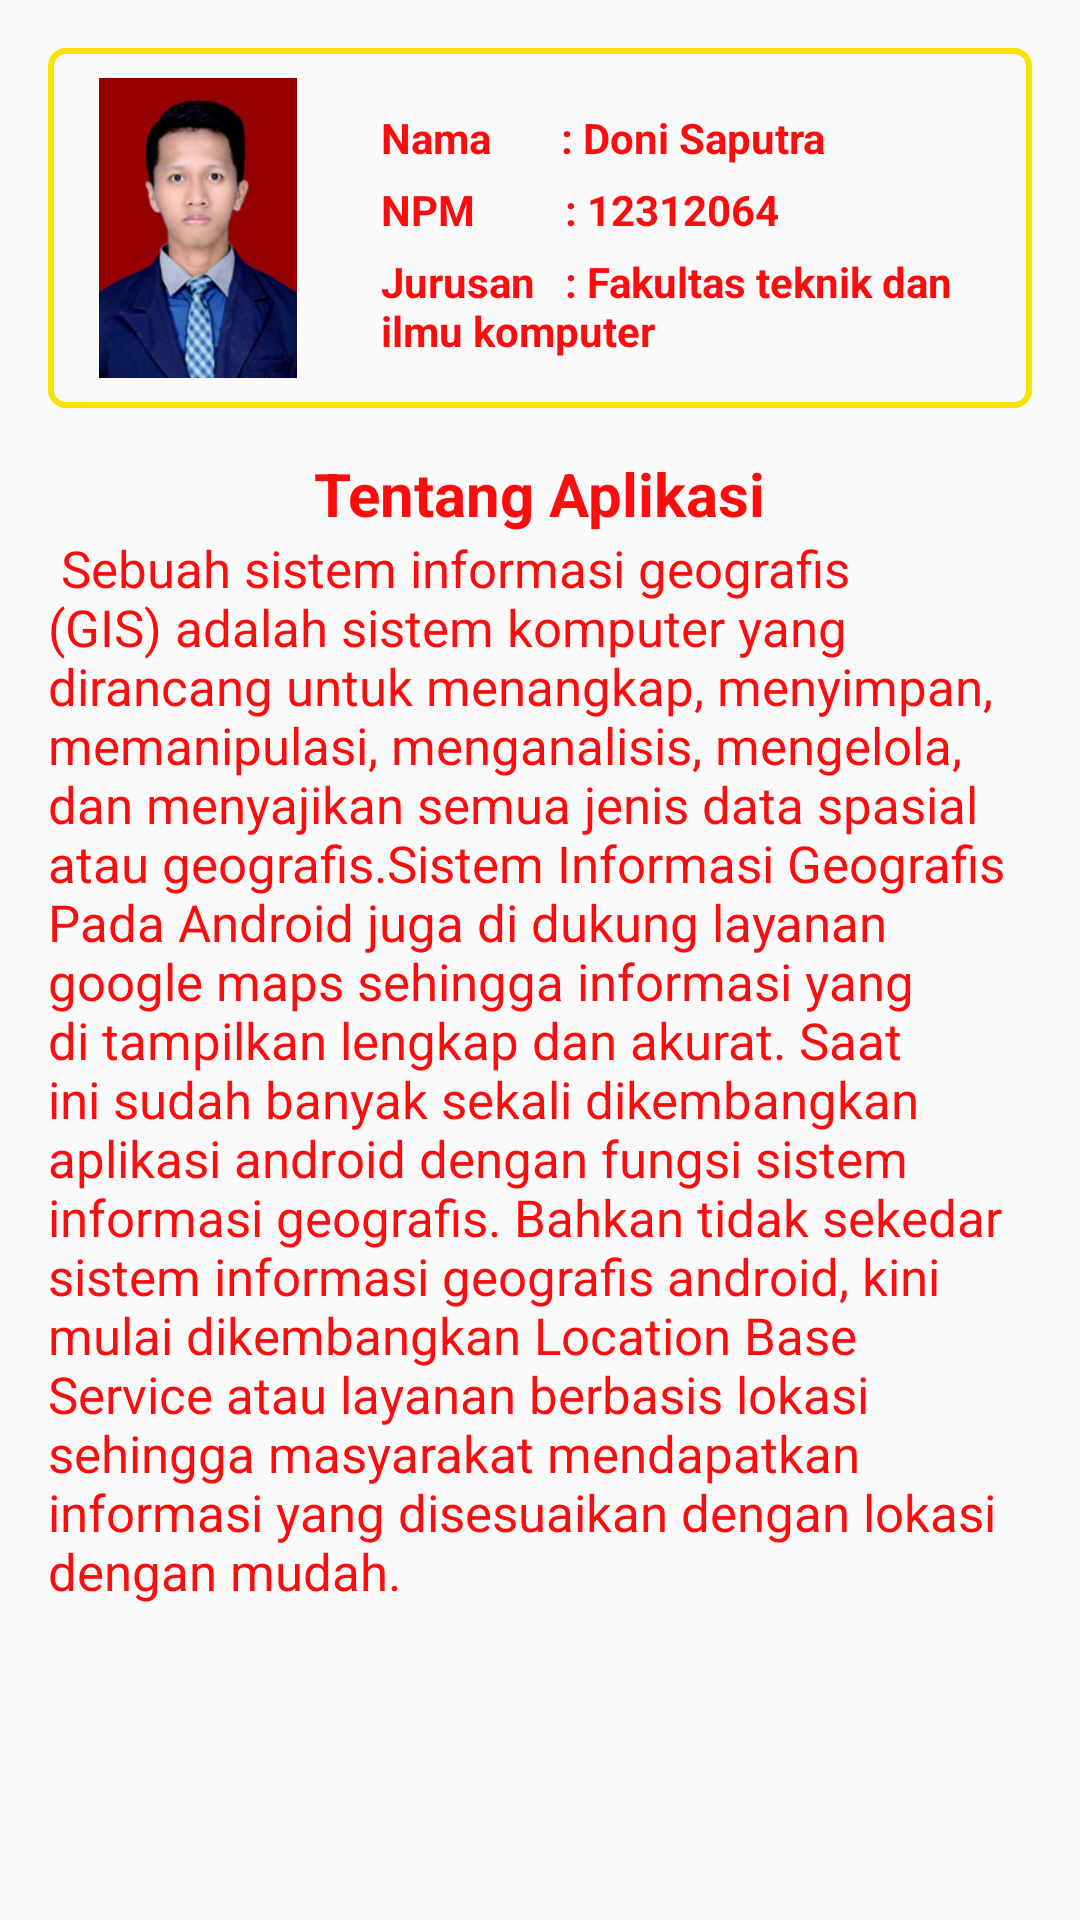

Reconstruct the res/layout file that produces this screen, plus the resources it refers to.
<!-- AndroidManifest.xml: application theme AppTheme -->
<!-- res/layout/activity_tentang.xml -->
<?xml version="1.0" encoding="utf-8"?>

<LinearLayout xmlns:android="http://schemas.android.com/apk/res/android"
    xmlns:app="http://schemas.android.com/apk/res-auto"
    xmlns:tools="http://schemas.android.com/tools"
    android:layout_width="match_parent"
    android:layout_height="match_parent"
    android:paddingLeft="16dp"
    android:paddingRight="16dp"
    android:paddingTop="16dp"
    android:id="@+id/popup"
    android:orientation="vertical"
    android:paddingBottom="16dp"
    tools:context="com.example.terminator.skripsi.Tentang">

    <LinearLayout
        android:layout_width="wrap_content"
        android:layout_height="120dp"
        android:orientation="vertical"
        android:gravity="center|right"
        android:background="@drawable/btn_rounded_white">
        <LinearLayout
            android:layout_width="match_parent"
            android:layout_height="wrap_content"
            android:orientation="horizontal">
            <ImageView
                android:id="@+id/gambar"
                android:layout_gravity="center"
                android:layout_width="100dp"
                android:src="@drawable/profile"
                android:layout_height="100dp" />
            <LinearLayout
                android:layout_width="wrap_content"
                android:layout_height="wrap_content"
                android:orientation="vertical"
                android:layout_marginTop="-15dp"
                android:layout_marginLeft="11dp">
                <TextView
                    android:id="@+id/nama"
                    android:layout_width="match_parent"
                    android:layout_height="wrap_content"
                    android:textStyle="bold"
                    android:textColor="#fc0c0c"
                    android:layout_marginTop="25dp"
                    android:text="Nama       : Doni Saputra"/>
                <TextView
                    android:id="@+id/npm"
                    android:text="NPM         : 12312064"
                    android:textStyle="bold"
                    android:textColor="#fc0c0c"
                    android:layout_marginTop="5dp"
                    android:layout_width="match_parent"
                    android:layout_height="wrap_content" />
                <TextView
                    android:text="Jurusan   : Fakultas teknik dan ilmu komputer"
                    android:layout_marginTop="5dp"
                    android:layout_width="wrap_content"
                    android:textStyle="bold"
                    android:textColor="#fc0c0c"
                    android:layout_height="wrap_content" />
            </LinearLayout>
        </LinearLayout>
    </LinearLayout>

    <LinearLayout
        android:layout_width="match_parent"
        android:layout_marginTop="15dp"
        android:layout_height="wrap_content"
        android:gravity="center"
        android:orientation="vertical">
        <TextView
            android:layout_width="wrap_content"
            android:layout_height="wrap_content"
            android:text="Tentang Aplikasi"
            android:textSize="20dp"
            android:textStyle="bold"
            android:textColor="#fc0c0c"/>
        <ScrollView xmlns:android="http://schemas.android.com/apk/res/android"
            android:layout_width="match_parent"
            android:layout_height="match_parent"
            android:fillViewport="true">
            <TableLayout
                android:layout_width="match_parent"
                android:layout_height="match_parent"
                android:stretchColumns="1">

                <RelativeLayout
                    android:layout_width="match_parent"
                    android:layout_height="match_parent"
                    android:layout_alignParentRight="true"
                    android:layout_alignParentBottom="true"
                    android:layout_centerHorizontal="true">
                <TextView
                    android:layout_width="match_parent"
                    android:layout_height="match_parent"
                    android:id="@+id/text"
                    android:layout_gravity="center_vertical|left"
                    android:textSize="17dp"
                    android:text=" Sebuah sistem informasi geografis (GIS) adalah sistem komputer yang dirancang untuk menangkap, menyimpan, memanipulasi, menganalisis, mengelola, dan menyajikan semua jenis data spasial atau geografis.Sistem Informasi Geografis Pada Android juga di dukung layanan google maps sehingga informasi yang di tampilkan lengkap dan akurat. Saat ini sudah banyak sekali dikembangkan aplikasi android dengan fungsi sistem informasi geografis. Bahkan tidak sekedar sistem informasi geografis android, kini mulai dikembangkan Location Base Service atau layanan berbasis lokasi sehingga masyarakat mendapatkan informasi yang disesuaikan dengan lokasi dengan mudah."
                    android:textColor="#fc0c0c"/>
                </RelativeLayout>
            </TableLayout>
        </ScrollView>

    </LinearLayout>

</LinearLayout>
<!-- resources referenced by this layout -->
<resources>
  <!-- drawable btn_rounded_white (drawable) -->
  <?xml version="1.0" encoding="utf-8"?>
  <shape xmlns:android="http://schemas.android.com/apk/res/android">
      <solid android:color="@android:color/transparent"/>
      <stroke android:width="2dip" android:color="#FCE000" />
      <corners android:radius="5dip"/>
      <padding android:left="0dip" android:top="0dip" android:right="0dip" android:bottom="0dip" />
  </shape>
  <!-- drawable profile: png bitmap (drawable, 36292 bytes) -->
  <style name="AppTheme" parent="Theme.AppCompat.Light.DarkActionBar">
          
          <item name="colorPrimary">@color/colorPrimary</item>
          <item name="colorPrimaryDark">@color/colorPrimaryDark</item>
          <item name="colorAccent">@color/colorAccent</item>
          <item name="android:textColorHint">#FAE100</item>
      </style>
  <color name="colorPrimary">#FCE000</color>
  <color name="colorPrimaryDark">#F1C40F</color>
  <color name="colorAccent">#1ABC9C</color>
</resources>
